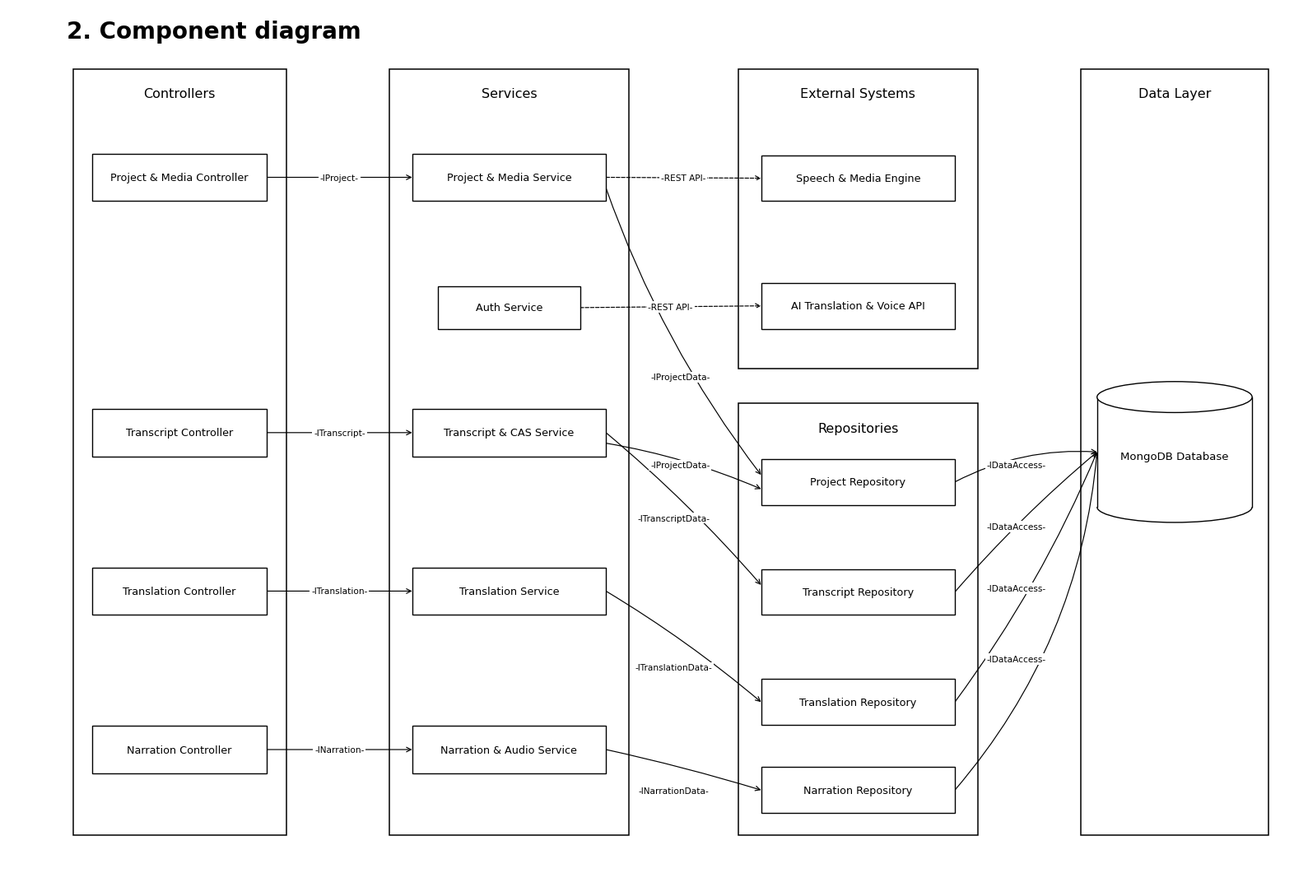

Python code for this plot: (Note: this script raises an exception after producing the figure.)
import sys
import matplotlib.pyplot as plt
import matplotlib.patches as patches

sys.stdout.reconfigure(encoding='utf-8')
plt.rcParams['font.family'] = 'DejaVu Sans'

# ==============================================================================
# 1. COMPONENT DIAGRAM (EXACT REPLICA OF REFERENCE PHOTO 1: "2. Component diagram")
# ==============================================================================
def generate_component_diagram():
    fig, ax = plt.subplots(figsize=(16, 11), dpi=300)
    ax.set_xlim(0, 100)
    ax.set_ylim(0, 100)
    ax.axis('off')

    BG_WHITE = '#FFFFFF'
    BORDER_BLACK = '#000000'
    TEXT_BLACK = '#000000'
    LINE_BLACK = '#000000'

    # Title matching Photo 1 exactly: "2. Component diagram"
    ax.text(4.5, 96.5, "2. Component diagram", fontsize=20, fontweight='bold', color=TEXT_BLACK)

    def draw_container(ax, x, y, w, h, title):
        rect = patches.Rectangle((x, y), w, h, facecolor=BG_WHITE, edgecolor=BORDER_BLACK, linewidth=1.1, zorder=1)
        ax.add_patch(rect)
        ax.text(x + w/2, y + h - 2.8, title, ha='center', va='center', fontsize=11.5, fontweight='normal', color=TEXT_BLACK,
                bbox=dict(boxstyle="square,pad=0.2", fc='white', ec="none"), zorder=2)

    def draw_box(ax, x, y, w, h, title):
        rect = patches.Rectangle((x, y), w, h, facecolor=BG_WHITE, edgecolor=BORDER_BLACK, linewidth=1.0, zorder=3)
        ax.add_patch(rect)
        ax.text(x + w/2, y + h/2, title, ha='center', va='center', fontsize=9.2, fontweight='normal', color=TEXT_BLACK, zorder=4)

    def draw_cylinder(ax, x, y, w, h, title):
        cap_h = h * 0.22
        # Body
        ax.add_patch(patches.Rectangle((x, y + cap_h/2), w, h - cap_h, facecolor=BG_WHITE, edgecolor='none', zorder=3))
        # Bottom curve
        ax.add_patch(patches.Arc((x + w/2, y + cap_h/2), w, cap_h, angle=0, theta1=180, theta2=360, edgecolor=BORDER_BLACK, linewidth=1.0, zorder=4))
        # Side lines
        ax.plot([x, x], [y + cap_h/2, y + h - cap_h/2], color=BORDER_BLACK, linewidth=1.0, zorder=4)
        ax.plot([x + w, x + w], [y + cap_h/2, y + h - cap_h/2], color=BORDER_BLACK, linewidth=1.0, zorder=4)
        # Top oval
        ax.add_patch(patches.Ellipse((x + w/2, y + h - cap_h/2), w, cap_h, facecolor=BG_WHITE, edgecolor=BORDER_BLACK, linewidth=1.0, zorder=5))
        # Text
        ax.text(x + w/2, y + h/2 - 0.5, title, ha='center', va='center', fontsize=9.5, fontweight='normal', color=TEXT_BLACK, zorder=6)

    def draw_arrow(ax, start, end, label="", is_dashed=False, rad=0, label_pos=None):
        linestyle = '--' if is_dashed else '-'
        conn = f"arc3,rad={rad}"
        ax.annotate(
            "", xy=end, xytext=start,
            arrowprops=dict(arrowstyle="->", color=LINE_BLACK, linewidth=0.85,
                            linestyle=linestyle, connectionstyle=conn, shrinkA=0, shrinkB=0),
            zorder=2
        )
        if label:
            if label_pos:
                lx, ly = label_pos
            else:
                lx = (start[0] + end[0]) / 2
                ly = (start[1] + end[1]) / 2
            ax.text(lx, ly, label, ha='center', va='center', fontsize=7.6, color=TEXT_BLACK,
                    bbox=dict(boxstyle="square,pad=0.18", fc='white', ec="none", alpha=1.0), zorder=7)

    # -------------------------------------------------------------------------
    # 1. CONTROLLERS CONTAINER (LEFT)
    # Exactly 4 boxes with a gap for Auth Service
    # -------------------------------------------------------------------------
    c_x, c_y, c_w, c_h = 5.0, 6.0, 16.5, 87.0
    draw_container(ax, c_x, c_y, c_w, c_h, "Controllers")

    ctrl_bw = 13.5
    ctrl_bh = 5.4
    ctrl_bx = c_x + (c_w - ctrl_bw) / 2

    y_c1 = 78.0  # Project Controller
    # (Vertical gap at y ≈ 63 for compact Auth Service)
    y_c2 = 49.0  # Transcript Controller
    y_c3 = 31.0  # Translation Controller
    y_c4 = 13.0  # Narration Controller

    draw_box(ax, ctrl_bx, y_c1, ctrl_bw, ctrl_bh, "Project & Media Controller")
    draw_box(ax, ctrl_bx, y_c2, ctrl_bw, ctrl_bh, "Transcript Controller")
    draw_box(ax, ctrl_bx, y_c3, ctrl_bw, ctrl_bh, "Translation Controller")
    draw_box(ax, ctrl_bx, y_c4, ctrl_bw, ctrl_bh, "Narration Controller")

    # -------------------------------------------------------------------------
    # 2. SERVICES CONTAINER (MIDDLE)
    # Exactly 5 boxes: Top service, compact Auth Service, then 3 lower services
    # -------------------------------------------------------------------------
    s_x, s_y, s_w, s_h = 29.5, 6.0, 18.5, 87.0
    draw_container(ax, s_x, s_y, s_w, s_h, "Services")

    serv_bw = 15.0
    serv_bh = 5.4
    serv_bx = s_x + (s_w - serv_bw) / 2

    y_s1 = 78.0     # Project & Media Service
    y_s_auth = 63.5 # Auth Service (compact box in the gap, exactly like Reference 1!)
    y_s2 = 49.0     # Transcript & CAS Service
    y_s3 = 31.0     # Translation Service
    y_s4 = 13.0     # Narration & Audio Service

    draw_box(ax, serv_bx, y_s1, serv_bw, serv_bh, "Project & Media Service")
    draw_box(ax, serv_bx + 2.0, y_s_auth, 11.0, 4.8, "Auth Service")
    draw_box(ax, serv_bx, y_s2, serv_bw, serv_bh, "Transcript & CAS Service")
    draw_box(ax, serv_bx, y_s3, serv_bw, serv_bh, "Translation Service")
    draw_box(ax, serv_bx, y_s4, serv_bw, serv_bh, "Narration & Audio Service")

    # Connectors: Controllers -> Services (Perfect horizontal arrows)
    draw_arrow(ax, (ctrl_bx + ctrl_bw, y_c1 + ctrl_bh/2), (serv_bx, y_s1 + serv_bh/2), label="-IProject-")
    draw_arrow(ax, (ctrl_bx + ctrl_bw, y_c2 + ctrl_bh/2), (serv_bx, y_s2 + serv_bh/2), label="-ITranscript-")
    draw_arrow(ax, (ctrl_bx + ctrl_bw, y_c3 + ctrl_bh/2), (serv_bx, y_s3 + serv_bh/2), label="-ITranslation-")
    draw_arrow(ax, (ctrl_bx + ctrl_bw, y_c4 + ctrl_bh/2), (serv_bx, y_s4 + serv_bh/2), label="-INarration-")

    # -------------------------------------------------------------------------
    # 3. EXTERNAL SYSTEMS (TOP RIGHT)
    # Exactly 2 boxes matching Reference 1 (Health Insurance Gateway, Payment Gateway)
    # -------------------------------------------------------------------------
    ext_x, ext_y, ext_w, ext_h = 56.5, 59.0, 18.5, 34.0
    draw_container(ax, ext_x, ext_y, ext_w, ext_h, "External Systems")

    ext_bw = 15.0
    ext_bh = 5.2
    ext_bx = ext_x + (ext_w - ext_bw) / 2

    y_ext1 = 78.0 # Speech & Media Processing Engine (FFmpeg / Whisper STT)
    y_ext2 = 63.5 # AI Translation & Voice Gateway (Gemini API / Neural TTS)

    draw_box(ax, ext_bx, y_ext1, ext_bw, ext_bh, "Speech & Media Engine")
    draw_box(ax, ext_bx, y_ext2, ext_bw, ext_bh, "AI Translation & Voice API")

    # Dotted REST API arrows from Services into External Systems (matching Reference 1)
    draw_arrow(ax, (serv_bx + serv_bw, y_s1 + serv_bh/2), (ext_bx, y_ext1 + ext_bh/2),
               label="-REST API-", is_dashed=True)
    draw_arrow(ax, (serv_bx + serv_bw - 2.0, y_s_auth + 4.8/2), (ext_bx, y_ext2 + ext_bh/2),
               label="-REST API-", is_dashed=True)

    # -------------------------------------------------------------------------
    # 4. REPOSITORIES (BOTTOM RIGHT)
    # Exactly 4 boxes matching Reference 1 (Patient, Drug, Claim, Plan Repositories)
    # -------------------------------------------------------------------------
    repo_x, repo_y, repo_w, repo_h = 56.5, 6.0, 18.5, 49.0
    draw_container(ax, repo_x, repo_y, repo_w, repo_h, "Repositories")

    repo_bw = 15.0
    repo_bh = 5.2
    repo_bx = repo_x + (repo_w - repo_bw) / 2

    y_r1 = 43.5 # Project Repository
    y_r2 = 31.0 # Transcript Repository
    y_r3 = 18.5 # Translation Repository
    y_r4 = 8.5  # Narration Repository

    draw_box(ax, repo_bx, y_r1, repo_bw, repo_bh, "Project Repository")
    draw_box(ax, repo_bx, y_r2, repo_bw, repo_bh, "Transcript Repository")
    draw_box(ax, repo_bx, y_r3, repo_bw, repo_bh, "Translation Repository")
    draw_box(ax, repo_bx, y_r4, repo_bw, repo_bh, "Narration Repository")

    # Solid lines from Services to Repositories (Matching Reference 1 routing)
    draw_arrow(ax, (serv_bx + serv_bw, y_s1 + serv_bh/2 - 1.2), (repo_bx, y_r1 + repo_bh/2 + 0.8),
               label="-IProjectData-", label_pos=(52.0, 58.0), rad=0.08)
    draw_arrow(ax, (serv_bx + serv_bw, y_s2 + serv_bh/2), (repo_bx, y_r2 + repo_bh/2 + 0.8),
               label="-ITranscriptData-", label_pos=(51.5, 42.0), rad=-0.04)
    draw_arrow(ax, (serv_bx + serv_bw, y_s3 + serv_bh/2), (repo_bx, y_r3 + repo_bh/2),
               label="-ITranslationData-", label_pos=(51.5, 25.0), rad=-0.04)
    draw_arrow(ax, (serv_bx + serv_bw, y_s4 + serv_bh/2), (repo_bx, y_r4 + repo_bh/2),
               label="-INarrationData-", label_pos=(51.5, 11.0), rad=-0.02)
    # Cross binding: Project Service also interacts with Transcript Repo
    draw_arrow(ax, (serv_bx + serv_bw, y_s2 + serv_bh/2 - 1.2), (repo_bx, y_r1 + repo_bh/2 - 0.8),
               label="-IProjectData-", label_pos=(52.0, 48.0), rad=-0.06)

    # -------------------------------------------------------------------------
    # 5. DATA LAYER (FAR RIGHT)
    # Exactly 1 cylinder: PostgreSQL Database -> MongoDB Database
    # -------------------------------------------------------------------------
    data_x, data_y, data_w, data_h = 83.0, 6.0, 14.5, 87.0
    draw_container(ax, data_x, data_y, data_w, data_h, "Data Layer")

    db_w = 12.0
    db_h = 16.0
    db_x = data_x + (data_w - db_w) / 2
    db_y = 41.5 # Centered vertically inside Data Layer

    draw_cylinder(ax, db_x, db_y, db_w, db_h, "MongoDB Database")

    # Curved arrows from all 4 Repositories to MongoDB cylinder (all labeled -IDataAccess-)
    db_target = (db_x, db_y + db_h/2)
    lbl_db_x = 78.0

    draw_arrow(ax, (repo_bx + repo_bw, y_r1 + repo_bh/2), db_target,
               label="-IDataAccess-", label_pos=(lbl_db_x, 48.0), rad=-0.14)
    draw_arrow(ax, (repo_bx + repo_bw, y_r2 + repo_bh/2), db_target,
               label="-IDataAccess-", label_pos=(lbl_db_x, 41.0), rad=-0.04)
    draw_arrow(ax, (repo_bx + repo_bw, y_r3 + repo_bh/2), db_target,
               label="-IDataAccess-", label_pos=(lbl_db_x, 34.0), rad=0.06)
    draw_arrow(ax, (repo_bx + repo_bw, y_r4 + repo_bh/2), db_target,
               label="-IDataAccess-", label_pos=(lbl_db_x, 26.0), rad=0.16)

    plt.tight_layout()

    out_png = "reports/diagrams/Figure_3_1_System_Architecture.png"
    out_svg = "reports/diagrams/Figure_3_1_System_Architecture.svg"

    plt.savefig(out_png, dpi=300, bbox_inches='tight')
    plt.savefig(out_svg, format='svg', bbox_inches='tight')
    plt.close()

    print("Component diagram generated successfully:")
    print(" -", out_png)
    print(" -", out_svg)


# ==============================================================================
# 2. DEPLOYMENT DIAGRAM (EXACT REPLICA OF REFERENCE PHOTO 2: "3. Deployment diagram")
# ==============================================================================
def generate_deployment_diagram():
    fig, ax = plt.subplots(figsize=(14, 12), dpi=300)
    ax.set_xlim(0, 100)
    ax.set_ylim(0, 100)
    ax.axis('off')

    BG_WHITE = '#FFFFFF'
    BORDER_BLACK = '#000000'
    TEXT_BLACK = '#000000'
    LINE_BLACK = '#000000'

    # Title matching Photo 2 exactly: "3. Deployment diagram"
    ax.text(5.0, 96.5, "3. Deployment diagram", fontsize=20, fontweight='bold', color=TEXT_BLACK)

    def draw_container(ax, x, y, w, h, title):
        rect = patches.Rectangle((x, y), w, h, facecolor=BG_WHITE, edgecolor=BORDER_BLACK, linewidth=1.1, zorder=1)
        ax.add_patch(rect)
        ax.text(x + w/2, y + h - 2.6, title, ha='center', va='center', fontsize=11.5, fontweight='normal', color=TEXT_BLACK,
                bbox=dict(boxstyle="square,pad=0.25", fc='white', ec="none"), zorder=5)

    def draw_box(ax, x, y, w, h, title):
        rect = patches.Rectangle((x, y), w, h, facecolor=BG_WHITE, edgecolor=BORDER_BLACK, linewidth=1.0, zorder=3)
        ax.add_patch(rect)
        ax.text(x + w/2, y + h/2, title, ha='center', va='center', fontsize=9.2, fontweight='normal', color=TEXT_BLACK, zorder=4)

    def draw_cylinder(ax, x, y, w, h, title):
        cap_h = h * 0.22
        ax.add_patch(patches.Rectangle((x, y + cap_h/2), w, h - cap_h, facecolor=BG_WHITE, edgecolor='none', zorder=3))
        ax.add_patch(patches.Arc((x + w/2, y + cap_h/2), w, cap_h, angle=0, theta1=180, theta2=360, edgecolor=BORDER_BLACK, linewidth=1.0, zorder=4))
        ax.plot([x, x], [y + cap_h/2, y + h - cap_h/2], color=BORDER_BLACK, linewidth=1.0, zorder=4)
        ax.plot([x + w, x + w], [y + cap_h/2, y + h - cap_h/2], color=BORDER_BLACK, linewidth=1.0, zorder=4)
        ax.add_patch(patches.Ellipse((x + w/2, y + h - cap_h/2), w, cap_h, facecolor=BG_WHITE, edgecolor=BORDER_BLACK, linewidth=1.0, zorder=5))
        ax.text(x + w/2, y + h/2 - 0.5, title, ha='center', va='center', fontsize=9.2, fontweight='normal', color=TEXT_BLACK, zorder=6)

    def draw_arrow(ax, start, end, label="", is_dashed=False, rad=0, label_pos=None):
        linestyle = '--' if is_dashed else '-'
        conn = f"arc3,rad={rad}"
        ax.annotate(
            "", xy=end, xytext=start,
            arrowprops=dict(arrowstyle="->", color=LINE_BLACK, linewidth=0.85,
                            linestyle=linestyle, connectionstyle=conn, shrinkA=0, shrinkB=0),
            zorder=2
        )
        if label:
            if label_pos:
                lx, ly = label_pos
            else:
                lx = (start[0] + end[0]) / 2
                ly = (start[1] + end[1]) / 2
            ax.text(lx, ly, label, ha='center', va='center', fontsize=7.8, color=TEXT_BLACK,
                    bbox=dict(boxstyle="square,pad=0.2", fc='white', ec="none", alpha=1.0), zorder=7)

    # -------------------------------------------------------------------------
    # 1. CLIENT DEVICES (TOP)
    # Box 1: Hospital / Pharmacy -> Customer Web & Admin Portal
    # Box 2: Patient Mobile -> Customer Mobile App
    # -------------------------------------------------------------------------
    draw_container(ax, 38.0, 80.0, 56.0, 13.0, "Client Devices")
    draw_box(ax, 42.0, 82.5, 23.0, 7.0, "Customer Web & Admin Portal")
    draw_box(ax, 68.0, 82.5, 23.0, 7.0, "Customer Mobile App")

    # -------------------------------------------------------------------------
    # 2. DMZ ZONE
    # Load Balancer / Reverse Proxy
    # -------------------------------------------------------------------------
    draw_container(ax, 38.0, 58.0, 56.0, 15.0, "DMZ Zone")
    draw_box(ax, 49.0, 61.0, 34.0, 8.0, "Load Balancer / Reverse Proxy")

    # Smooth curving HTTPS arrows from Client Devices down into DMZ Load Balancer
    # Exactly like Reference 2: curve inward to top edge of Load Balancer
    draw_arrow(ax, (53.5, 82.5), (60.0, 69.0), label="HTTPS", rad=0.08, label_pos=(55.5, 76.0))
    draw_arrow(ax, (79.5, 82.5), (72.0, 69.0), label="HTTPS", rad=-0.08, label_pos=(77.5, 76.0))

    # -------------------------------------------------------------------------
    # 3. APPLICATION SERVER CLUSTER
    # Server 1 (left) & Server 2 (right), title centered in between arrows!
    # -------------------------------------------------------------------------
    draw_container(ax, 16.0, 35.0, 78.0, 17.0, "Application Server Cluster")
    # Position Server 1 at x=30..48 and Server 2 at x=70..88 (Title is at x=55!)
    draw_box(ax, 32.0, 38.0, 18.0, 8.0, "Server 1")
    draw_box(ax, 70.0, 38.0, 18.0, 8.0, "Server 2")

    # Smooth curving HTTP/TCP arrows from Load Balancer down into Server 1 & Server 2
    # Arrow to Server 1 enters at x=41 (< 46), Arrow to Server 2 enters at x=79 (> 64)
    # The title "Application Server Cluster" is at x=55, perfectly clear in between!
    draw_arrow(ax, (54.0, 61.0), (41.0, 46.0), label="HTTP/TCP", rad=0.08, label_pos=(45.5, 53.5))
    draw_arrow(ax, (78.0, 61.0), (79.0, 46.0), label="HTTP/TCP", rad=-0.08, label_pos=(81.0, 53.5))

    # -------------------------------------------------------------------------
    # 4. EXTERNAL NETWORK (BOTTOM LEFT)
    # Box 1: Health Insurance Gateway -> Speech & AI Gateway
    # Box 2: Payment Gateway -> Voice & Media Engine
    # Title centered at x=34! Dotted arrows frame the title on left and right!
    # -------------------------------------------------------------------------
    ext_net_x, ext_net_y, ext_net_w, ext_net_h = 6.0, 6.0, 56.0, 22.0
    draw_container(ax, ext_net_x, ext_net_y, ext_net_w, ext_net_h, "External Network")
    draw_box(ax, 9.0, 11.5, 23.0, 9.0, "Speech & AI Gateway\n(Whisper / Gemini)")
    draw_box(ax, 36.0, 11.5, 23.0, 9.0, "Voice & Media Engine\n(TTS / FFmpeg)")

    # Dotted REST API arrows from Server 1 down to External Network
    # Arrow 1 enters Speech & AI Gateway at x=20.5 (left of title x=34)
    # Arrow 2 enters Voice & Media Engine at x=47.5 (right of title x=34)
    draw_arrow(ax, (34.0, 38.0), (20.5, 20.5), label="REST API", is_dashed=True, rad=-0.06, label_pos=(25.0, 30.5))
    draw_arrow(ax, (43.0, 38.0), (47.5, 20.5), label="REST API", is_dashed=True, rad=0.04, label_pos=(48.5, 30.5))

    # -------------------------------------------------------------------------
    # 5. DATABASE CLUSTER (BOTTOM RIGHT)
    # Database cylinder
    # -------------------------------------------------------------------------
    db_c_x, db_c_y, db_c_w, db_c_h = 68.0, 6.0, 26.0, 22.0
    draw_container(ax, db_c_x, db_c_y, db_c_w, db_c_h, "Database Cluster")

    db_w = 14.0
    db_h = 13.0
    db_x = db_c_x + (db_c_w - db_w) / 2
    db_y = 10.5
    draw_cylinder(ax, db_x, db_y, db_w, db_h, "Database")

    # Solid Write Data arrows from Server 1 & Server 2 curving down to top oval of Database
    db_in_top = (db_x + db_w/2, db_y + db_h - db_h*0.22/2)
    draw_arrow(ax, (50.0, 38.0), (db_x + 3.0, db_in_top[1] + 0.5), label="Write Data", rad=0.06, label_pos=(62.5, 30.5))
    draw_arrow(ax, (79.0, 38.0), (db_x + 10.0, db_in_top[1] + 0.5), label="Write Data", rad=-0.05, label_pos=(83.5, 28.5))

    plt.tight_layout()

    out_png = "reports/diagrams/Figure_3_2_Deployment_Diagram.png"
    out_svg = "reports/diagrams/Figure_3_2_Deployment_Diagram.svg"

    plt.savefig(out_png, dpi=300, bbox_inches='tight')
    plt.savefig(out_svg, format='svg', bbox_inches='tight')
    plt.close()

    print("Deployment diagram generated successfully:")
    print(" -", out_png)
    print(" -", out_svg)


if __name__ == "__main__":
    generate_component_diagram()
    generate_deployment_diagram()
